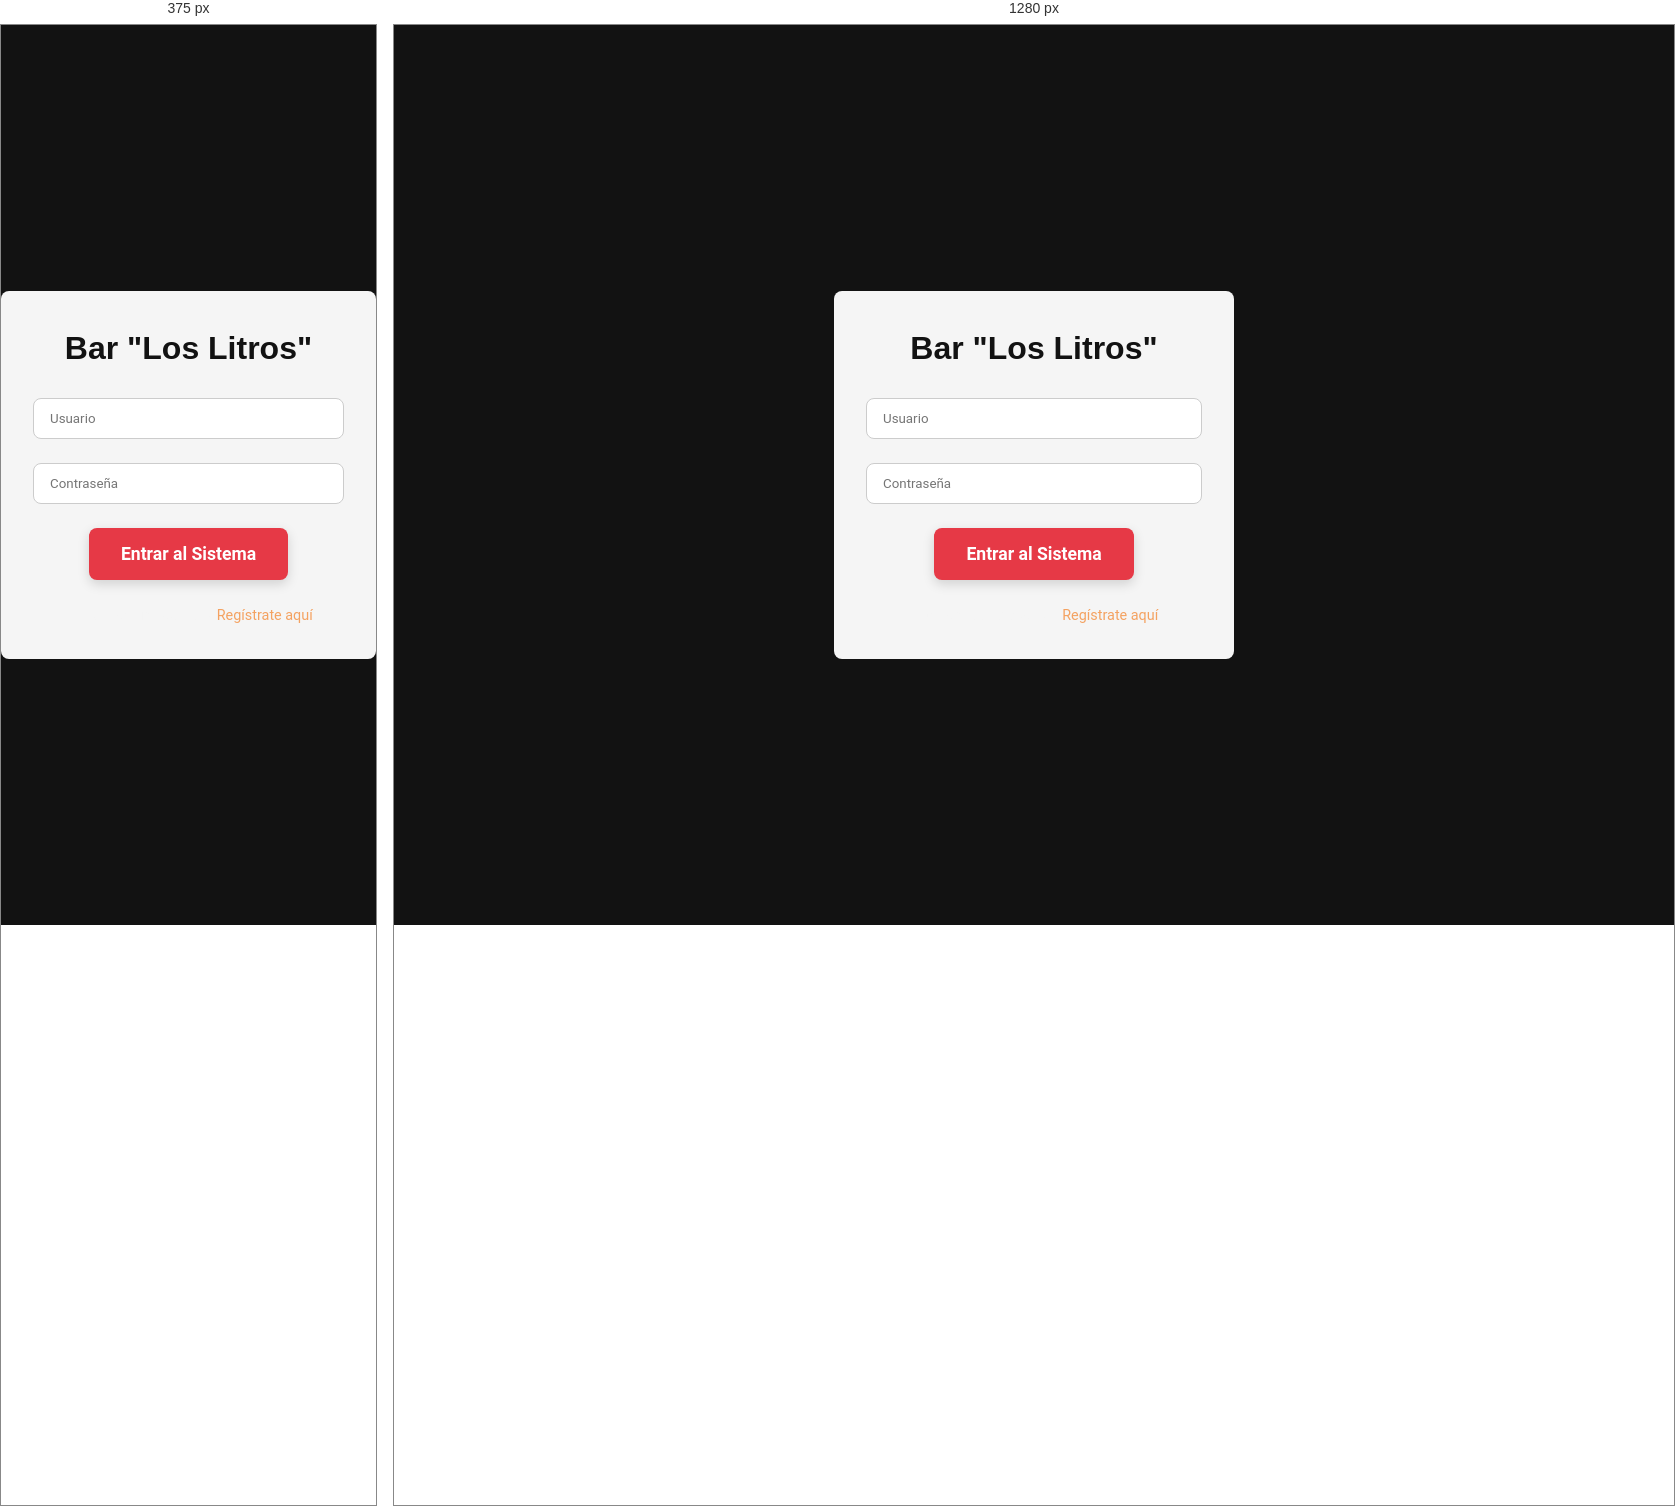
Rendered at 375 px and 1280 px, left to right.

<!-- file: index.html -->
<!DOCTYPE html>
<html lang="es">
<head>
    <meta charset="UTF-8">
    <meta name="viewport" content="width=device-width, initial-scale=1.0">
    <title>Bar "Los Litros" - Login</title>
    <link rel="stylesheet" href="./frontend/css/global.css">
    <link rel="stylesheet" href="./frontend/css/login.css">
    <link rel="manifest" href="manifest.json">
<meta name="theme-color" content="#e63946">
<meta name="mobile-web-app-capable" content="yes">
<meta name="apple-mobile-web-app-capable" content="yes">
<meta name="apple-mobile-web-app-status-bar-style" content="black-translucent">
<meta name="apple-mobile-web-app-title" content="Los Litros">
</head>
<body>

    <div class="auth-card">
        <h1>Bar "Los Litros"</h1>
        
        <form id="loginForm">
            <div class="form-group">
                <input type="text" id="username" placeholder="Usuario" required>
            </div>
            <div class="form-group">
                <input type="password" id="password" placeholder="Contraseña" required>
            </div>
            
            <button type="submit" class="btn btn-primary">Entrar al Sistema</button>
        </form>

        <div class="auth-footer">
            ¿No tienes una cuenta? <a href="register.html">Regístrate aquí</a>
        </div>
    </div>

    <script src="./frontend/js/auth.js">   if ('serviceWorker' in navigator) {
    window.addEventListener('load', () => {
        navigator.serviceWorker.register('/ProyectoAWOS/sw.js')
            .then(reg => console.log('SW registrado'))
            .catch(err => console.log('SW error:', err));
    });
}</script>

    
</body>
</html>

/* @media block from global.css */
@media (max-width:768px){
    .navbar .container{
        flex-direction: column;
    }
}